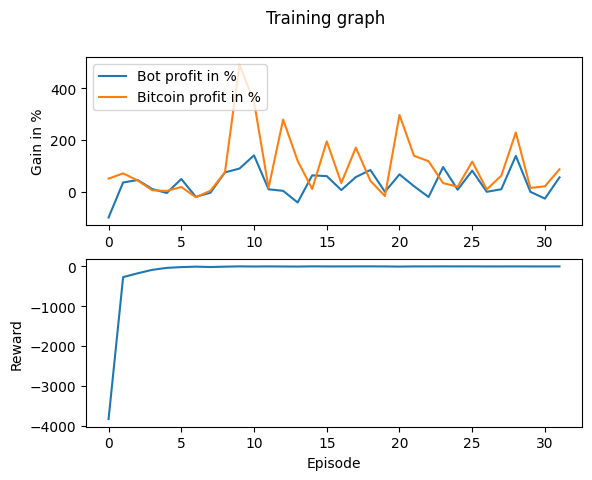

Values plotted in this chart, from the file beside it:
Profit, Benchmark_Profit, Profit_Percent, Benchmark_Profit_Percent, Model_Reward, Overall_Reward
-9920, 5105, -99.2, 51.05, 0.001951, -3834
3606, 7106, 36.06, 71.06, -0.003211, -269.6
4542, 4377, 45.42, 43.77, -0.001145, -173.4
1074, 594.1, 10.74, 5.941, -0.005698, -86.42
-467.1, 318.8, -4.671, 3.188, -0.002055, -36.79
4936, 1855, 49.36, 18.55, 8.18E-05, -17.61
-1939, -2100, -19.39, -21, 0.009479, -6.103
-367.6, 393, -3.676, 3.93, 0.00313, -15.47
7482, 7502, 74.82, 75.02, -0.003218, -6.427
8981, 49055, 89.81, 490.5, 0.01054, 0.8752
14070, 34783, 140.7, 347.8, 0.001486, -2.15
956.6, 1513, 9.566, 15.13, -0.001016, 0.2527
373.8, 27904, 3.738, 279, 0.00113, -2.077
-4131, 11952, -41.31, 119.5, -0.001673, -3.606
6351, 1089, 63.51, 10.89, -0.001875, 1.305
6051, 19472, 60.51, 194.7, -3.26E-05, -0.7201
678.1, 3398, 6.781, 33.98, -0.002413, -0.2531
5694, 17055, 56.94, 170.6, -0.001292, 0.5095
8414, 4265, 84.14, 42.65, 0.009491, 1.186
0, -1645, 0, -16.45, 0.0004552, -0.8273
6723, 29663, 67.23, 296.6, -0.001436, -4.058
2153, 13898, 21.53, 139, -0.004162, -0.2784
-2013, 11807, -20.13, 118.1, -0.002727, -0.2381
9561, 3345, 95.61, 33.45, 0.002377, 1.033
800.5, 1974, 8.005, 19.74, -0.001511, 0.1102
8167, 11653, 81.67, 116.5, -0.0023, 0.8121
0, 935, 0, 9.35, 0.0126, -1.158
974.8, 6209, 9.748, 62.09, 0.002464, -0.5904
13871, 22907, 138.7, 229.1, -0.001946, 0.2561
0, 1491, 0, 14.91, -0.0001755, -0.4797
-2633, 2128, -26.33, 21.28, 0.001058, -0.9759
5565, 8702, 55.65, 87.02, -0.003409, -0.1605
